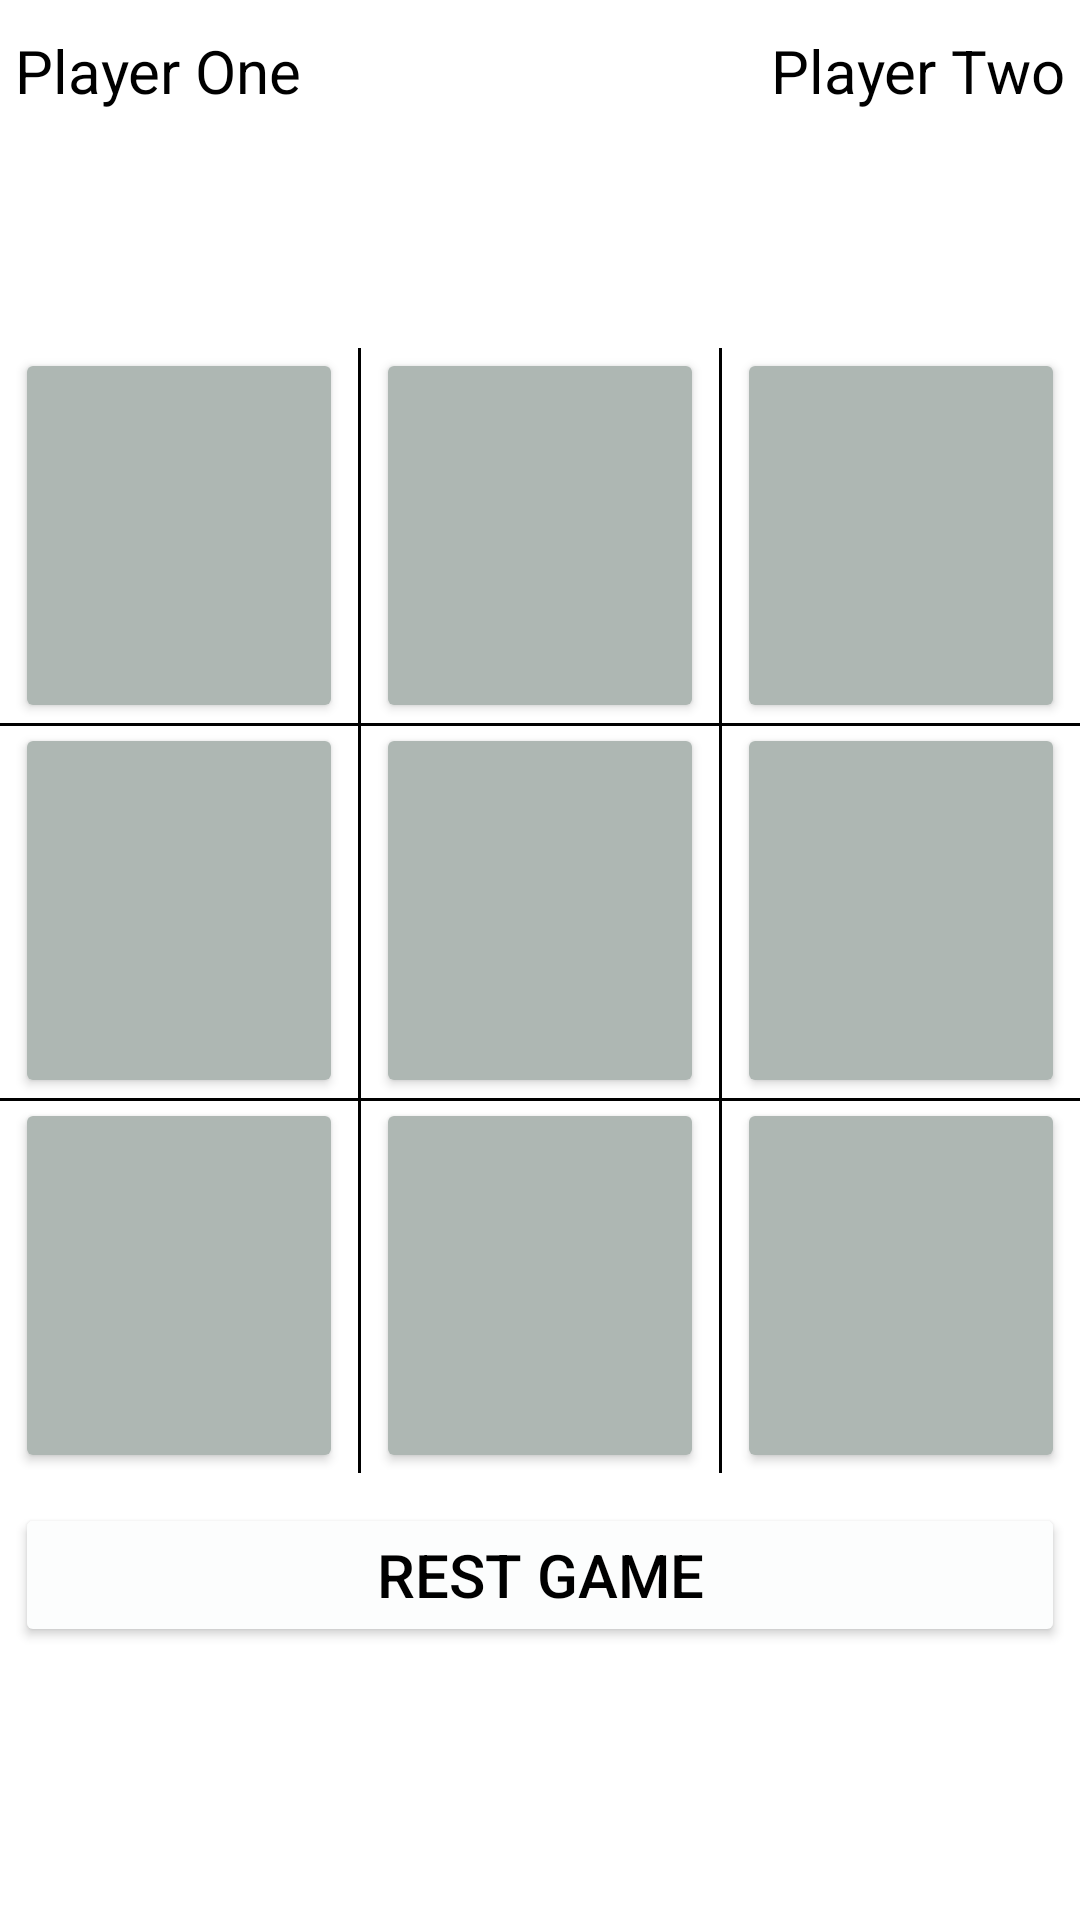

Android layout source for this screen:
<!-- AndroidManifest.xml: application theme Theme.TicTacToe -->
<!-- res/layout/activity_main2.xml -->
<?xml version="1.0" encoding="utf-8"?>
<androidx.constraintlayout.widget.ConstraintLayout xmlns:android="http://schemas.android.com/apk/res/android"
    xmlns:app="http://schemas.android.com/apk/res-auto"
    xmlns:tools="http://schemas.android.com/tools"
    android:layout_width="match_parent"
    android:layout_height="match_parent"
    android:background="@color/white"
    tools:context=".MainActivity2">

    <TextView
        android:id="@+id/playerOne"
        android:layout_width="wrap_content"
        android:layout_height="wrap_content"
        app:layout_constraintTop_toTopOf="parent"
        app:layout_constraintStart_toStartOf="parent"
        android:text="@string/player_one"
        android:textSize="20sp"
        android:textColor="@color/black"
        android:layout_marginTop="10dp"
        android:layout_marginStart="5dp"
        />
    <TextView
        android:id="@+id/playerTwo"
        android:layout_width="wrap_content"
        android:layout_height="wrap_content"
        app:layout_constraintTop_toTopOf="parent"
        app:layout_constraintEnd_toEndOf="parent"
        android:text="@string/player_two"
        android:textColor="@color/black"
        android:textSize="20sp"
        android:layout_marginTop="10dp"
        android:layout_marginEnd="5dp"
        />
    <TextView
        android:id="@+id/playerOneScore"
        android:layout_width="wrap_content"
        android:layout_height="wrap_content"
        android:textSize="20sp"
        android:textColor="@color/black"
        app:layout_constraintTop_toBottomOf="@id/playerOne"
        app:layout_constraintStart_toStartOf="@id/playerOne"
        android:layout_marginTop="5dp"
        android:layout_marginStart="45dp"

        />
    <TextView
        android:id="@+id/playerTwoScore"
        android:layout_width="wrap_content"
        android:layout_height="wrap_content"
        android:textSize="20sp"
        android:textColor="@color/black"
        app:layout_constraintTop_toBottomOf="@id/playerTwo"
        app:layout_constraintStart_toStartOf="@id/playerTwo"
        android:layout_marginTop="5dp"
        android:layout_marginStart="45dp"
        />
    <TextView
        android:id="@+id/playerState"
        android:layout_width="match_parent"
        android:layout_height="wrap_content"
        android:textSize="20sp"
        android:textAlignment="center"
        android:textColor="@color/black"
        app:layout_constraintStart_toStartOf="parent"
        app:layout_constraintEnd_toEndOf="parent"
        android:layout_marginTop="5dp"
        android:layout_marginBottom="15dp"
        app:layout_constraintTop_toBottomOf="@id/playerOneScore"
        />
    <View
        android:layout_width="match_parent"
        android:layout_height="1dp"
        app:layout_constraintTop_toBottomOf="@id/ee1"
        app:layout_constraintStart_toStartOf="@id/ee1"
        app:layout_constraintEnd_toEndOf="@id/ee1"
        android:background="@color/black"
        />
    <View
        android:layout_width="match_parent"
        android:layout_height="1dp"
        app:layout_constraintTop_toBottomOf="@id/ee2"
        app:layout_constraintStart_toStartOf="@id/ee2"
        app:layout_constraintEnd_toEndOf="@id/ee2"
        android:background="@color/black"
        />

    <LinearLayout
        android:layout_marginTop="15dp"
        android:layout_marginStart="5dp"
        android:layout_marginEnd="5dp"
        android:id="@+id/ee1"
        android:layout_width="match_parent"
        android:layout_height="0dp"
        android:layout_weight="1"
        app:layout_constraintEnd_toEndOf="parent"
        app:layout_constraintStart_toStartOf="parent"
        app:layout_constraintTop_toBottomOf="@id/playerState">
        <Button
            android:id="@+id/but_0"
            android:layout_width="0dp"
            android:layout_height="match_parent"
            android:layout_weight="1"
            android:backgroundTint="#AEB7B3"
            android:textColor="@color/black"
            android:textSize="60sp" />
        <View
            android:layout_width="1dp"
            android:layout_height="125dp"
            android:layout_marginStart="5dp"
            android:background="@color/black"
            />

        <Button
            android:id="@+id/but_1"
            android:layout_width="0dp"
            android:layout_height="match_parent"
            android:layout_marginStart="5dp"
            android:layout_marginEnd="5dp"
            android:layout_weight="1"
            android:backgroundTint="#AEB7B3"
            android:textColor="@color/black"
            android:textSize="60sp" />
        <View
            android:layout_width="1dp"
            android:layout_height="125dp"
            android:layout_marginEnd="5dp"
            android:background="@color/black"
            />

        <Button
            android:id="@+id/but_2"
            android:layout_width="0dp"
            android:layout_height="match_parent"
            android:layout_weight="1"
            android:backgroundTint="#AEB7B3"
            android:textColor="@color/black"
            android:textSize="60sp" />
    </LinearLayout>

    <LinearLayout
        android:id="@+id/ee2"
        android:layout_width="match_parent"
        android:layout_height="0dp"
        android:layout_weight="1"
        android:layout_marginStart="5dp"
        android:layout_marginEnd="5dp"
        app:layout_constraintEnd_toEndOf="parent"
        app:layout_constraintStart_toStartOf="parent"
        app:layout_constraintTop_toBottomOf="@id/ee1">

        <Button
            android:id="@+id/but_3"
            android:layout_width="0dp"
            android:layout_height="match_parent"
            android:layout_weight="1"
            android:backgroundTint="#AEB7B3"
            android:textColor="@color/black"
            android:textSize="60sp" />
        <View
            android:layout_width="1dp"
            android:layout_height="125dp"
            android:layout_marginStart="5dp"
            android:background="@color/black"
            />

        <Button
            android:id="@+id/but_4"
            android:layout_width="0dp"
            android:layout_height="match_parent"
            android:layout_marginStart="5dp"
            android:layout_marginEnd="5dp"
            android:layout_weight="1"
            android:backgroundTint="#AEB7B3"
            android:textColor="@color/black"
            android:textSize="60sp" />
        <View
            android:layout_width="1dp"
            android:layout_height="125dp"
            android:layout_marginEnd="5dp"
            android:background="@color/black"
            />

        <Button
            android:id="@+id/but_5"
            android:layout_width="0dp"
            android:layout_height="match_parent"
            android:layout_weight="1"
            android:backgroundTint="#AEB7B3"
            android:textColor="@color/black"
            android:textSize="60sp" />
    </LinearLayout>

    <LinearLayout
        android:id="@+id/ee3"
        android:layout_marginStart="5dp"
        android:layout_marginEnd="5dp"
        android:layout_width="match_parent"
        android:layout_height="0dp"
        android:layout_weight="1"
        app:layout_constraintEnd_toEndOf="parent"
        app:layout_constraintStart_toStartOf="parent"
        app:layout_constraintTop_toBottomOf="@id/ee2">

        <Button
            android:id="@+id/but_6"
            android:layout_width="0dp"
            android:layout_height="match_parent"
            android:layout_weight="1"
            android:backgroundTint="#AEB7B3"
            android:textColor="@color/black"
            android:textSize="60sp" />
        <View
            android:layout_width="1dp"
            android:layout_height="125dp"
            android:layout_marginStart="5dp"
            android:background="@color/black"
            />

        <Button
            android:id="@+id/but_7"
            android:layout_width="0dp"
            android:layout_height="match_parent"
            android:layout_marginStart="5dp"
            android:layout_marginEnd="5dp"
            android:layout_weight="1"
            android:backgroundTint="#AEB7B3"
            android:textColor="@color/black"
            android:textSize="60sp" />
        <View
            android:layout_width="1dp"
            android:layout_height="125dp"
            android:layout_marginEnd="5dp"
            android:background="@color/black"
            />

        <Button
            android:id="@+id/but_8"
            android:layout_width="0dp"
            android:layout_height="match_parent"
            android:layout_weight="1"
            android:backgroundTint="#AEB7B3"
            android:textColor="@color/black"
            android:textSize="60sp" />
    </LinearLayout>
    <Button
        android:id="@+id/btu_rest"
        android:layout_width="match_parent"
        android:layout_height="wrap_content"
        app:layout_constraintStart_toStartOf="parent"
        app:layout_constraintEnd_toEndOf="parent"
        app:layout_constraintTop_toBottomOf="@id/ee3"
        android:layout_marginTop="10dp"
        android:text="@string/rest_game"
        android:textAlignment="center"
        android:textSize="20sp"
        android:layout_marginStart="5dp"
        android:layout_marginEnd="5dp"
        android:backgroundTint="#FCFDFD"
        android:textColor="@color/black"
        />



</androidx.constraintlayout.widget.ConstraintLayout>
<!-- resources referenced by this layout -->
<resources>
  <string name="player_one">Player One</string>
  <string name="player_two">Player Two</string>
  <string name="rest_game">Rest Game</string>
  <style name="Theme.TicTacToe" parent="Theme.MaterialComponents.DayNight.NoActionBar">
          
          <item name="colorPrimary">#8C8F8E</item>
          <item name="colorPrimaryVariant">#011929</item>
          <item name="colorOnPrimary">@color/white</item>
          
          <item name="colorSecondary">@color/teal_200</item>
          <item name="colorSecondaryVariant">@color/teal_700</item>
          <item name="colorOnSecondary">@color/black</item>
          
          <item name="android:statusBarColor" tools:targetApi="l">?attr/colorPrimaryVariant</item>
          
      </style>
  <!-- not gathered from this repository: default colours our renderer supplied (Android Studio template values) -->
  <color name="teal_200">#FF03DAC5</color>
  <color name="teal_700">#FF018786</color>
  <color name="black">#FF000000</color>
  <color name="white">#FFFFFFFF</color>
</resources>
